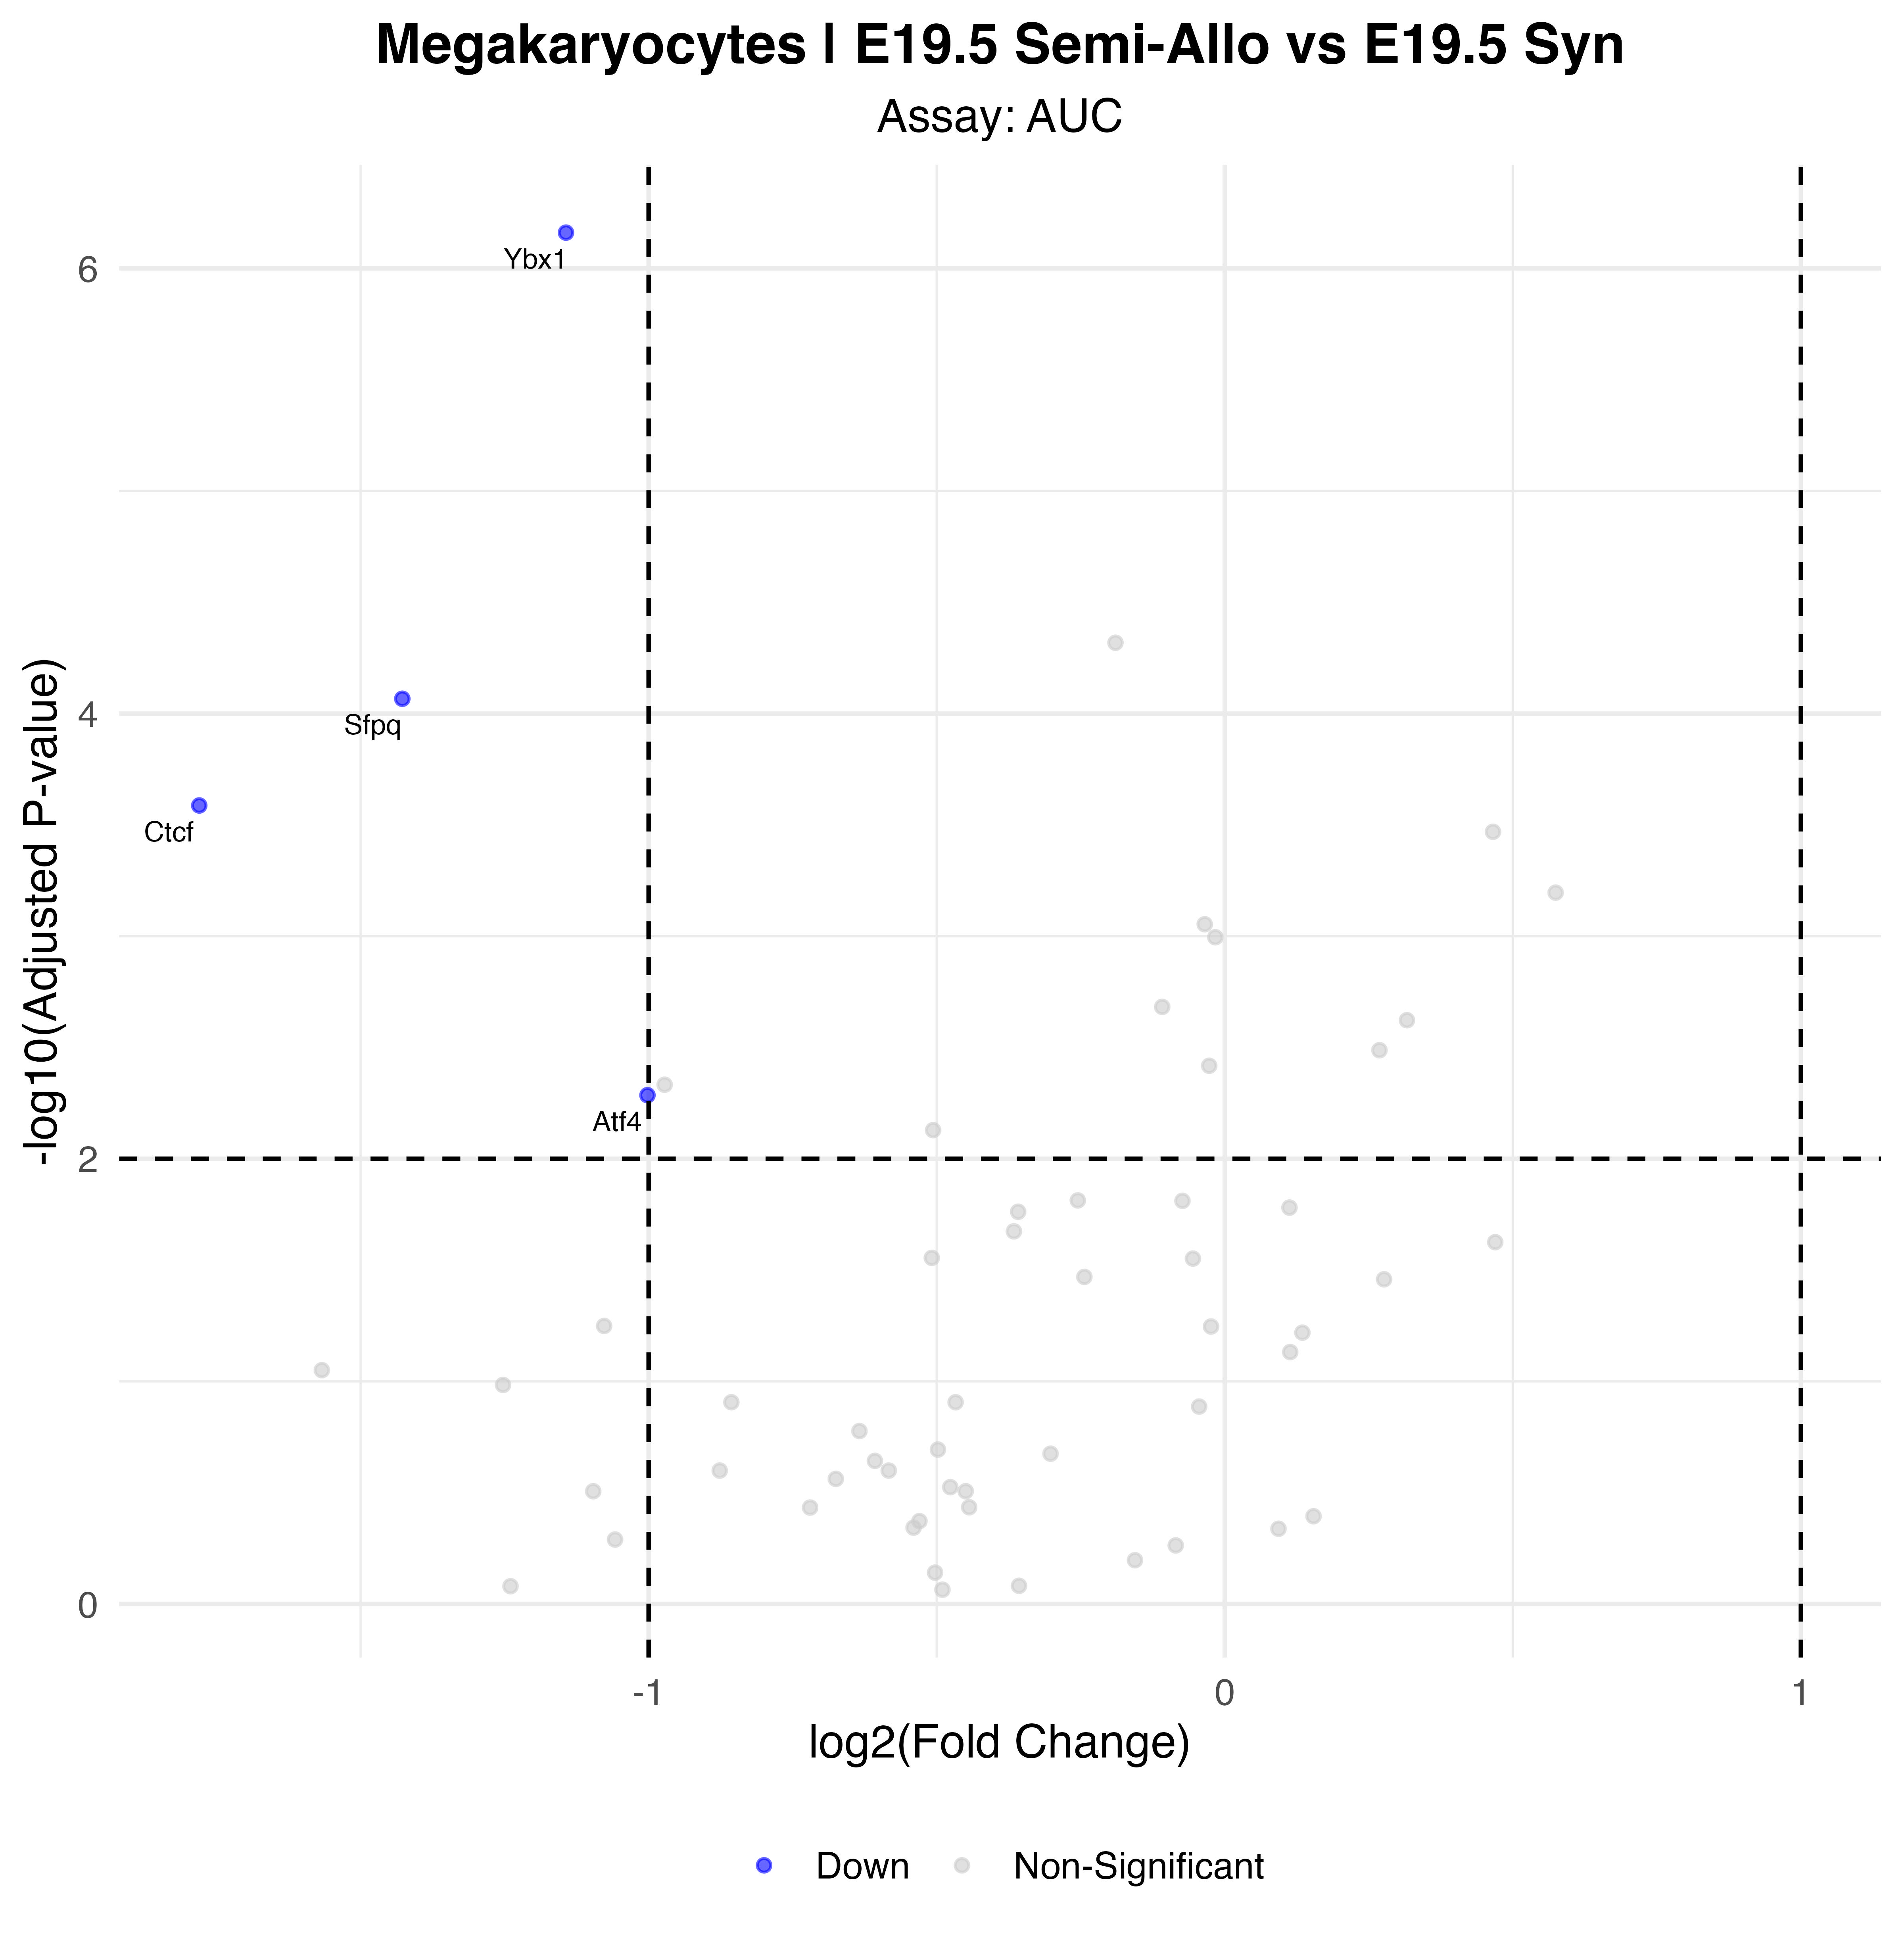

Values plotted in this chart, from the file beside it:
p_val, avg_log2FC, pct.1, pct.2, p_val_adj, gene, p_val_adj_plot, Significance
2.35845550882798e-09, -1.143, 1, 1, 6.910274640866e-07, Ybx1, 6.910274640866e-07, Down
2.92819920942418e-07, -1.428, 0.792, 1, 8.57962368361286e-05, Sfpq, 8.57962368361286e-05, Down
8.82951644771644e-07, -1.78, 0.943, 1, 0.0002587, Ctcf, 0.0002587, Down
1.76789551717417e-05, -1.002, 1, 1, 0.00518, Atf4, 0.00518, Down
